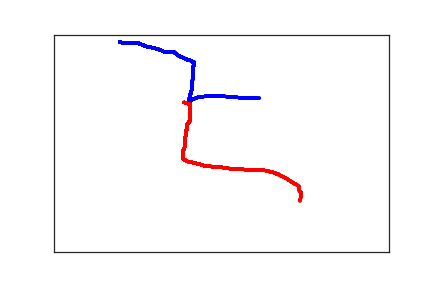

Source data for this figure (header and first rows):
9.800000000000000000e+01, 1.700000000000000000e+01, 0.000000000000000000e+00, 1.000000000000000000e+00
1.030000000000000000e+02, 1.900000000000000000e+01, 8.900000000000000000e+01, 1.000000000000000000e+00
1.040000000000000000e+02, 1.900000000000000000e+01, 1.030000000000000000e+02, 1.000000000000000000e+00
1.090000000000000000e+02, 1.900000000000000000e+01, 1.250000000000000000e+02, 1.000000000000000000e+00
1.150000000000000000e+02, 1.900000000000000000e+01, 1.380000000000000000e+02, 1.000000000000000000e+00
1.210000000000000000e+02, 2.000000000000000000e+01, 1.510000000000000000e+02, 1.000000000000000000e+00
1.260000000000000000e+02, 2.000000000000000000e+01, 1.660000000000000000e+02, 1.000000000000000000e+00
1.290000000000000000e+02, 2.200000000000000000e+01, 1.850000000000000000e+02, 1.000000000000000000e+00
1.330000000000000000e+02, 2.400000000000000000e+01, 2.010000000000000000e+02, 1.000000000000000000e+00
1.370000000000000000e+02, 2.700000000000000000e+01, 2.160000000000000000e+02, 1.000000000000000000e+00
1.430000000000000000e+02, 2.900000000000000000e+01, 2.310000000000000000e+02, 1.000000000000000000e+00
1.490000000000000000e+02, 3.100000000000000000e+01, 2.470000000000000000e+02, 1.000000000000000000e+00
1.540000000000000000e+02, 3.300000000000000000e+01, 2.640000000000000000e+02, 1.000000000000000000e+00
1.580000000000000000e+02, 3.500000000000000000e+01, 2.800000000000000000e+02, 1.000000000000000000e+00
1.610000000000000000e+02, 3.700000000000000000e+01, 2.980000000000000000e+02, 1.000000000000000000e+00
1.630000000000000000e+02, 3.900000000000000000e+01, 3.140000000000000000e+02, 1.000000000000000000e+00
1.650000000000000000e+02, 3.900000000000000000e+01, 3.320000000000000000e+02, 1.000000000000000000e+00
1.670000000000000000e+02, 4.000000000000000000e+01, 3.470000000000000000e+02, 1.000000000000000000e+00
1.680000000000000000e+02, 4.000000000000000000e+01, 3.650000000000000000e+02, 1.000000000000000000e+00
1.690000000000000000e+02, 4.000000000000000000e+01, 3.810000000000000000e+02, 1.000000000000000000e+00
1.700000000000000000e+02, 4.000000000000000000e+01, 4.470000000000000000e+02, 1.000000000000000000e+00
1.710000000000000000e+02, 4.000000000000000000e+01, 4.670000000000000000e+02, 1.000000000000000000e+00
1.710000000000000000e+02, 3.900000000000000000e+01, 4.810000000000000000e+02, 1.000000000000000000e+00
1.720000000000000000e+02, 3.900000000000000000e+01, 5.010000000000000000e+02, 1.000000000000000000e+00
1.730000000000000000e+02, 3.900000000000000000e+01, 5.470000000000000000e+02, 1.000000000000000000e+00
1.740000000000000000e+02, 3.900000000000000000e+01, 5.670000000000000000e+02, 1.000000000000000000e+00
1.750000000000000000e+02, 3.900000000000000000e+01, 5.980000000000000000e+02, 1.000000000000000000e+00
1.760000000000000000e+02, 3.900000000000000000e+01, 6.130000000000000000e+02, 1.000000000000000000e+00
1.780000000000000000e+02, 3.900000000000000000e+01, 6.300000000000000000e+02, 1.000000000000000000e+00
1.790000000000000000e+02, 4.000000000000000000e+01, 6.470000000000000000e+02, 1.000000000000000000e+00
1.800000000000000000e+02, 4.100000000000000000e+01, 6.640000000000000000e+02, 1.000000000000000000e+00
1.810000000000000000e+02, 4.300000000000000000e+01, 6.810000000000000000e+02, 1.000000000000000000e+00
1.820000000000000000e+02, 4.400000000000000000e+01, 6.980000000000000000e+02, 1.000000000000000000e+00
1.830000000000000000e+02, 4.500000000000000000e+01, 7.140000000000000000e+02, 1.000000000000000000e+00
1.840000000000000000e+02, 4.600000000000000000e+01, 7.310000000000000000e+02, 1.000000000000000000e+00
1.850000000000000000e+02, 4.800000000000000000e+01, 7.470000000000000000e+02, 1.000000000000000000e+00
1.870000000000000000e+02, 4.900000000000000000e+01, 7.650000000000000000e+02, 1.000000000000000000e+00
1.890000000000000000e+02, 5.100000000000000000e+01, 7.800000000000000000e+02, 1.000000000000000000e+00
1.910000000000000000e+02, 5.200000000000000000e+01, 7.980000000000000000e+02, 1.000000000000000000e+00
1.930000000000000000e+02, 5.300000000000000000e+01, 8.140000000000000000e+02, 1.000000000000000000e+00
1.940000000000000000e+02, 5.400000000000000000e+01, 8.320000000000000000e+02, 1.000000000000000000e+00
1.950000000000000000e+02, 5.500000000000000000e+01, 8.480000000000000000e+02, 1.000000000000000000e+00
1.960000000000000000e+02, 5.600000000000000000e+01, 8.660000000000000000e+02, 1.000000000000000000e+00
1.970000000000000000e+02, 5.600000000000000000e+01, 8.810000000000000000e+02, 1.000000000000000000e+00
1.980000000000000000e+02, 5.700000000000000000e+01, 9.000000000000000000e+02, 1.000000000000000000e+00
1.990000000000000000e+02, 5.800000000000000000e+01, 9.300000000000000000e+02, 1.000000000000000000e+00
2.000000000000000000e+02, 5.900000000000000000e+01, 9.470000000000000000e+02, 1.000000000000000000e+00
2.010000000000000000e+02, 5.900000000000000000e+01, 9.670000000000000000e+02, 1.000000000000000000e+00
2.030000000000000000e+02, 5.900000000000000000e+01, 9.810000000000000000e+02, 1.000000000000000000e+00
2.040000000000000000e+02, 6.000000000000000000e+01, 9.990000000000000000e+02, 1.000000000000000000e+00
2.050000000000000000e+02, 6.100000000000000000e+01, 1.014000000000000000e+03, 1.000000000000000000e+00
2.070000000000000000e+02, 6.200000000000000000e+01, 1.031000000000000000e+03, 1.000000000000000000e+00
2.070000000000000000e+02, 6.300000000000000000e+01, 1.047000000000000000e+03, 1.000000000000000000e+00
2.080000000000000000e+02, 6.300000000000000000e+01, 1.075000000000000000e+03, 1.000000000000000000e+00
2.090000000000000000e+02, 6.300000000000000000e+01, 1.164000000000000000e+03, 1.000000000000000000e+00
2.090000000000000000e+02, 6.400000000000000000e+01, 1.289000000000000000e+03, 1.000000000000000000e+00
2.090000000000000000e+02, 6.500000000000000000e+01, 1.314000000000000000e+03, 1.000000000000000000e+00
2.090000000000000000e+02, 6.600000000000000000e+01, 1.347000000000000000e+03, 1.000000000000000000e+00
2.090000000000000000e+02, 6.700000000000000000e+01, 1.464000000000000000e+03, 1.000000000000000000e+00
2.090000000000000000e+02, 6.800000000000000000e+01, 1.489000000000000000e+03, 1.000000000000000000e+00
2.090000000000000000e+02, 6.900000000000000000e+01, 1.514000000000000000e+03, 1.000000000000000000e+00
... 230 more rows
